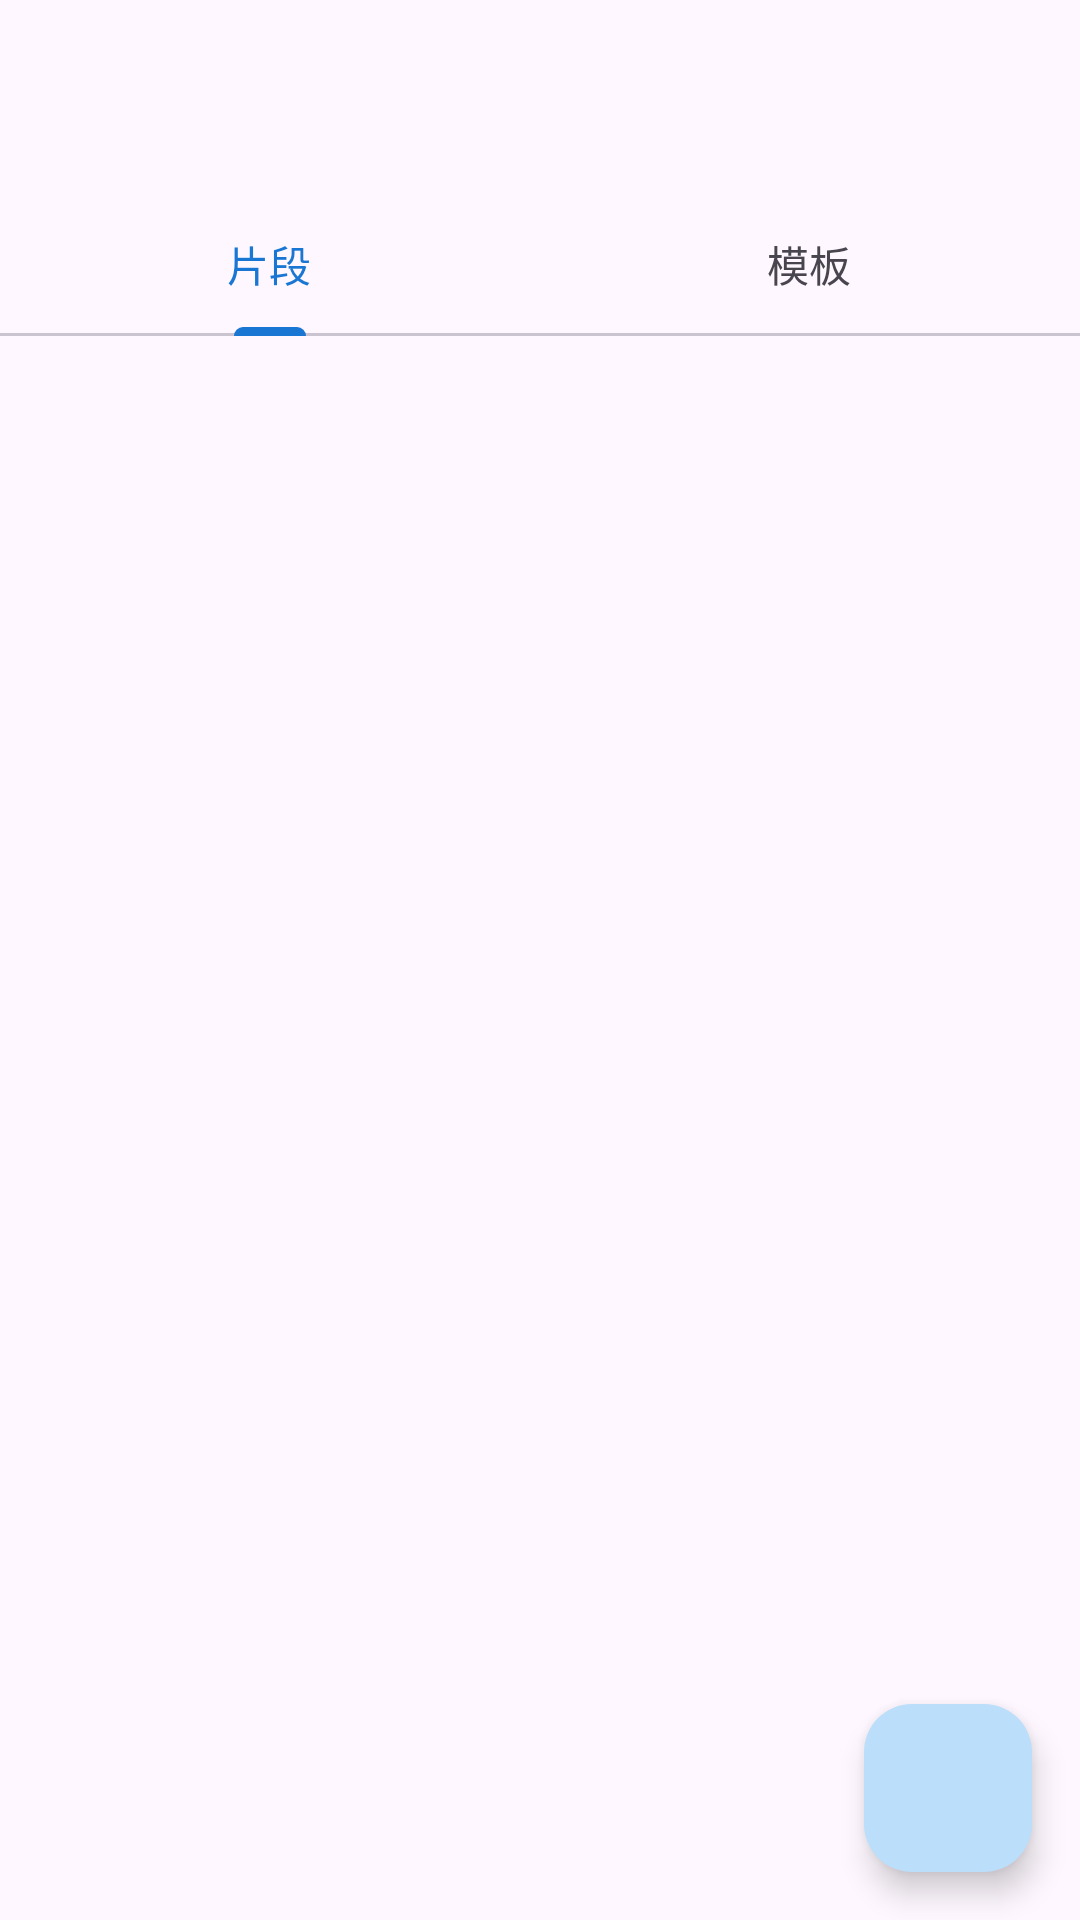

The Android layout XML behind this screen, and the referenced resources:
<!-- AndroidManifest.xml: application theme Theme.Snippets -->
<!-- res/layout/activity_main.xml -->
<?xml version="1.0" encoding="utf-8"?>
<LinearLayout xmlns:android="http://schemas.android.com/apk/res/android"
    android:layout_width="match_parent"
    android:layout_height="match_parent"
    android:orientation="vertical"
    android:fitsSystemWindows="true">

    <com.google.android.material.appbar.MaterialToolbar
        android:id="@+id/toolbar"
        android:layout_width="match_parent"
        android:layout_height="?attr/actionBarSize" />

    <com.google.android.material.tabs.TabLayout
        android:id="@+id/tabs"
        android:layout_width="match_parent"
        android:layout_height="wrap_content"
        app:tabMode="fixed"
        xmlns:app="http://schemas.android.com/apk/res-auto">

        <com.google.android.material.tabs.TabItem
            android:layout_width="wrap_content"
            android:layout_height="wrap_content"
            android:text="@string/tab_snippets" />

        <com.google.android.material.tabs.TabItem
            android:layout_width="wrap_content"
            android:layout_height="wrap_content"
            android:text="@string/tab_templates" />

    </com.google.android.material.tabs.TabLayout>

    
    <HorizontalScrollView
        android:id="@+id/tag_bar_scroll"
        android:layout_width="match_parent"
        android:layout_height="wrap_content"
        android:scrollbars="none">

        <com.google.android.material.chip.ChipGroup
            android:id="@+id/tag_bar"
            android:layout_width="wrap_content"
            android:layout_height="wrap_content"
            android:paddingStart="12dp"
            android:paddingEnd="12dp"
            android:paddingTop="6dp"
            android:paddingBottom="6dp" />

    </HorizontalScrollView>

    <FrameLayout
        android:layout_width="match_parent"
        android:layout_height="0dp"
        android:layout_weight="1">

        <androidx.recyclerview.widget.RecyclerView
            android:id="@+id/notes_list"
            android:layout_width="match_parent"
            android:layout_height="match_parent"
            android:clipToPadding="false"
            android:paddingBottom="88dp" />

        <LinearLayout
            android:id="@+id/empty_view"
            android:layout_width="wrap_content"
            android:layout_height="wrap_content"
            android:layout_gravity="center"
            android:orientation="vertical"
            android:gravity="center"
            android:padding="32dp"
            android:visibility="gone">

            <ImageView
                android:layout_width="72dp"
                android:layout_height="72dp"
                android:src="@drawable/ic_empty"
                android:tint="?attr/colorOutline"
                android:contentDescription="@null" />

            <TextView
                android:id="@+id/empty_text"
                android:layout_width="wrap_content"
                android:layout_height="wrap_content"
                android:layout_marginTop="12dp"
                android:gravity="center"
                android:textAppearance="?attr/textAppearanceBodyLarge"
                android:textColor="?android:attr/textColorSecondary" />

        </LinearLayout>

        <com.google.android.material.floatingactionbutton.FloatingActionButton
            android:id="@+id/fab_add"
            android:layout_width="wrap_content"
            android:layout_height="wrap_content"
            android:layout_gravity="bottom|end"
            android:layout_margin="16dp"
            android:contentDescription="@string/new_note"
            android:src="@drawable/ic_add" />

    </FrameLayout>

</LinearLayout>
<!-- resources referenced by this layout -->
<resources>
  <!-- drawable ic_empty (drawable) -->
  <vector xmlns:android="http://schemas.android.com/apk/res/android"
      android:width="24dp"
      android:height="24dp"
      android:viewportWidth="24"
      android:viewportHeight="24">
      <path
          android:fillColor="#000000"
          android:pathData="M19 3h-4.18C14.4 1.84 13.3 1 12 1c-1.3 0-2.4.84-2.82 2H5c-1.1 0-2 .9-2 2v14c0 1.1.9 2 2 2h14c1.1 0 2-.9 2-2V5c0-1.1-.9-2-2-2zm-7 0c.55 0 1 .45 1 1s-.45 1-1 1-1-.45-1-1 .45-1 1-1zm2 14H7v-2h7v2zm3-4H7v-2h10v2zm0-4H7V7h10v2z" />
  </vector>
  <string name="new_note">新建片段</string>
  <string name="tab_snippets">片段</string>
  <string name="tab_templates">模板</string>
  <style name="Theme.Snippets" parent="Theme.Material3.DayNight.NoActionBar">
          <item name="colorPrimary">@color/brand</item>
          <item name="colorOnPrimary">@color/on_primary</item>
          <item name="colorPrimaryContainer">@color/brand_container</item>
          <item name="colorOnPrimaryContainer">@color/brand</item>
          <item name="colorSecondary">@color/brand</item>
          <item name="colorOnSecondary">@color/on_primary</item>
          <item name="colorSecondaryContainer">@color/brand_container</item>
          <item name="colorOnSecondaryContainer">@color/brand</item>
      </style>
  <color name="brand">#1976D2</color>
  <color name="on_primary">#FFFFFF</color>
  <color name="brand_container">#BBDEFB</color>
</resources>
